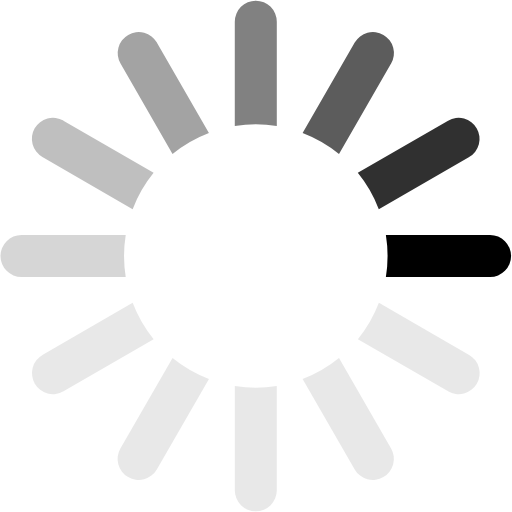
t = 0.00 s
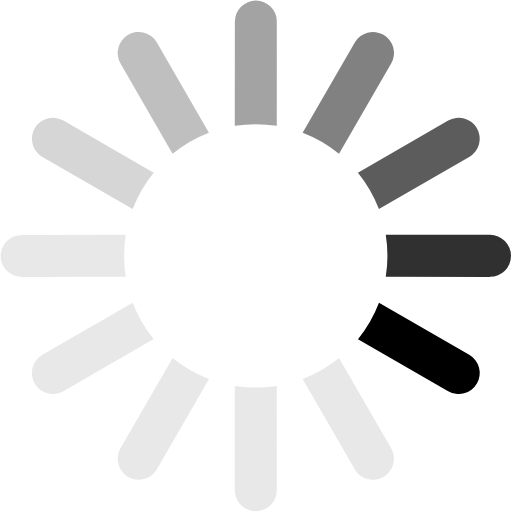
t = 0.17 s
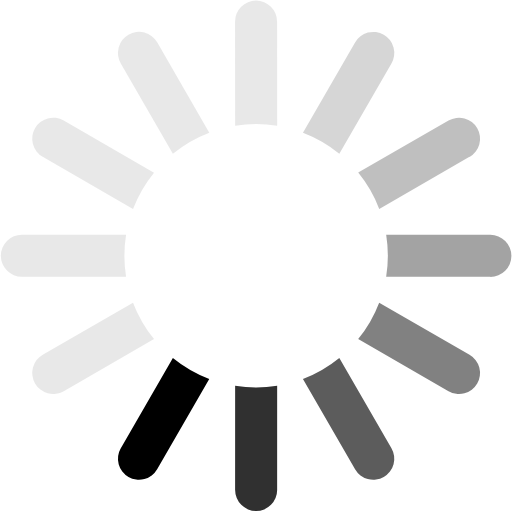
t = 0.37 s
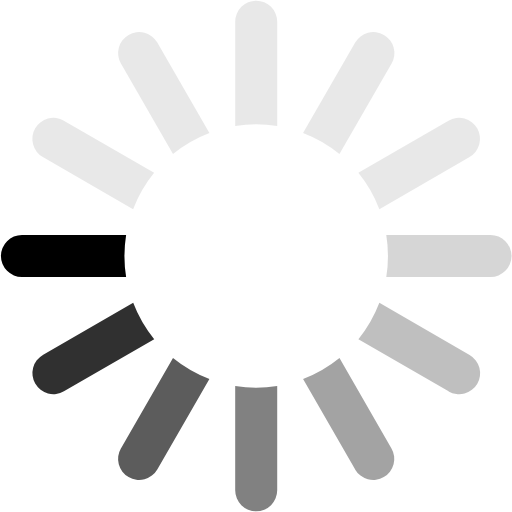
t = 0.54 s
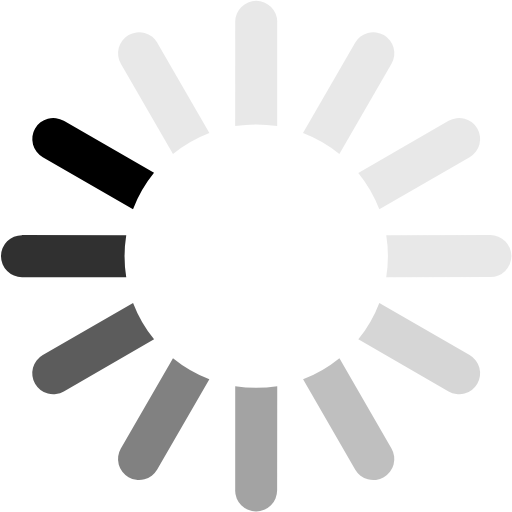
t = 0.71 s
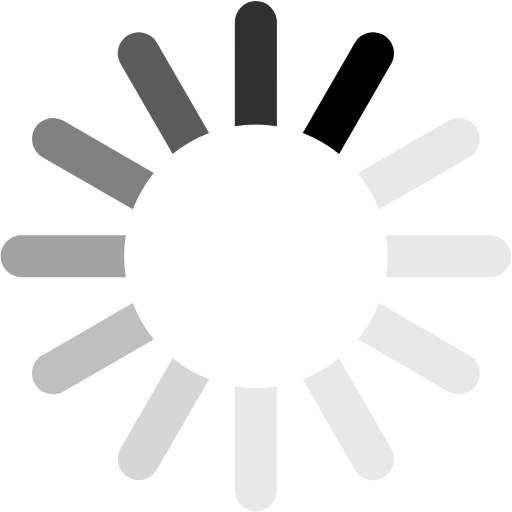
t = 0.91 s

The animated SVG that drew these frames (rendered in a browser with its animation timeline set to each time). Animation: 1 SMIL element (animateTransform=1); one cycle of 1.08 s, repeats indefinitely.

<svg id='chartLoader'
    xmlns:svg="http://www.w3.org/2000/svg"
    xmlns="http://www.w3.org/2000/svg"
    xmlns:xlink="http://www.w3.org/1999/xlink" version="1.0" width="64px" height="64px" viewBox="0 0 128 128" xml:space="preserve">
    <g>
        <path d="M122.5 69.25H96.47a33.1 33.1 0 0 0 0-10.5h26.05a5.25 5.25 0 0 1 0 10.5z" fill="#000000" fill-opacity="1"/>
        <path d="M112.04 97.83L89.47 84.8a33.1 33.1 0 0 0 5.25-9.1l22.57 13.03a5.25 5.25 0 0 1-5.28 9.1z" fill="#b2b2b2" fill-opacity="0.3"/>
        <path d="M88.68 117.35L75.65 94.78a33.1 33.1 0 0 0 9.1-5.25l13.02 22.57a5.25 5.25 0 1 1-9.1 5.25z" fill="#b2b2b2" fill-opacity="0.3"/>
        <path d="M58.7 122.57V96.5a33.1 33.1 0 0 0 10.5 0v26.07a5.25 5.25 0 0 1-10.5 0z" fill="#b2b2b2" fill-opacity="0.3"/>
        <path d="M30.1 112.1l13.04-22.57a33.1 33.1 0 0 0 9.1 5.25L39.2 117.35a5.25 5.25 0 1 1-9.1-5.25z" fill="#b2b2b2" fill-opacity="0.3"/>
        <path d="M10.6 88.74L33.16 75.7a33.1 33.1 0 0 0 5.25 9.1L15.88 97.83a5.25 5.25 0 1 1-5.25-9.1z" fill="#b2b2b2" fill-opacity="0.3"/>
        <path d="M5.37 58.75h26.06a33.1 33.1 0 0 0 0 10.5H5.37a5.25 5.25 0 0 1 0-10.5z" fill="#999999" fill-opacity="0.4"/>
        <path d="M15.85 30.17L38.4 43.2a33.1 33.1 0 0 0-5.24 9.1L10.6 39.25a5.25 5.25 0 1 1 5.25-9.1z" fill="#7f7f7f" fill-opacity="0.5"/>
        <path d="M39.2 10.65l13.03 22.57a33.1 33.1 0 0 0-9.1 5.25l-13-22.57a5.25 5.25 0 1 1 9.1-5.25z" fill="#666666" fill-opacity="0.6"/>
        <path d="M69.2 5.43V31.5a33.1 33.1 0 0 0-10.5 0V5.42a5.25 5.25 0 1 1 10.5 0z" fill="#4c4c4c" fill-opacity="0.7"/>
        <path d="M97.77 15.9L84.75 38.47a33.1 33.1 0 0 0-9.1-5.25l13.03-22.57a5.25 5.25 0 1 1 9.1 5.25z" fill="#333333" fill-opacity="0.8"/>
        <path d="M117.3 39.26L94.7 52.3a33.1 33.1 0 0 0-5.25-9.1l22.57-13.03a5.25 5.25 0 0 1 5.25 9.1z" fill="#191919" fill-opacity="0.9"/>
        <animateTransform attributeName="transform" type="rotate" values="0 64 64;30 64 64;60 64 64;90 64 64;120 64 64;150 64 64;180 64 64;210 64 64;240 64 64;270 64 64;300 64 64;330 64 64" calcMode="discrete" dur="1080ms" repeatCount="indefinite"></animateTransform>
    </g>
</svg>